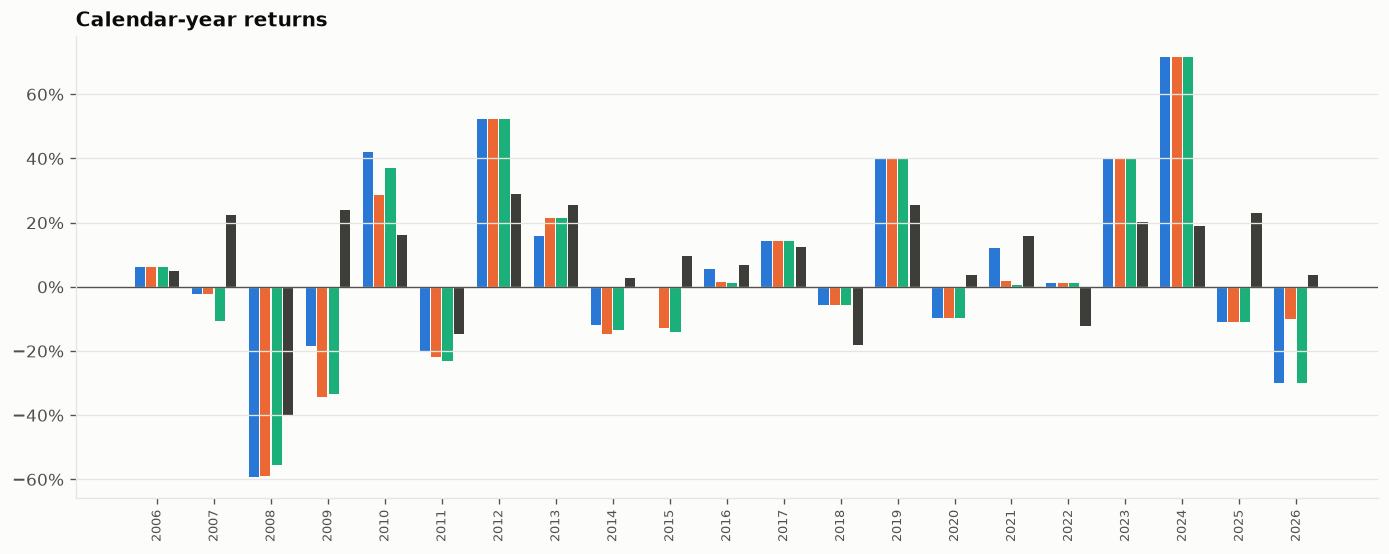

The table this chart was drawn from, first rows:
Year, Naive: always #1, Patient: 1-week confirm, Patient: 1-month confirm, DAX (index)
2006, 0.06255, 0.06255, 0.06255, 0.04976
2007, -0.02118, -0.0232, -0.1065, 0.2229
2008, -0.5936, -0.5904, -0.5536, -0.4037
2009, -0.1859, -0.3425, -0.3354, 0.2385
2010, 0.42, 0.2863, 0.3708, 0.1606
2011, -0.1997, -0.2188, -0.2307, -0.1469
2012, 0.5235, 0.5235, 0.5235, 0.2906
2013, 0.1573, 0.2144, 0.2144, 0.2548
2014, -0.1201, -0.1472, -0.1351, 0.02653
2015, 0.0003046, -0.1272, -0.1397, 0.09561
2016, 0.05643, 0.01606, 0.01257, 0.0687
2017, 0.1435, 0.1435, 0.1435, 0.1251
2018, -0.05618, -0.05618, -0.05618, -0.1826
2019, 0.402, 0.402, 0.402, 0.2548
2020, -0.09569, -0.09569, -0.09569, 0.03546
2021, 0.1215, 0.01943, 0.004633, 0.1579
2022, 0.01281, 0.01281, 0.01281, -0.1235
2023, 0.4004, 0.399, 0.399, 0.2031
2024, 0.7152, 0.7152, 0.7152, 0.1885
2025, -0.1103, -0.1103, -0.1103, 0.2301
2026, -0.2999, -0.1015, -0.299, 0.03809
